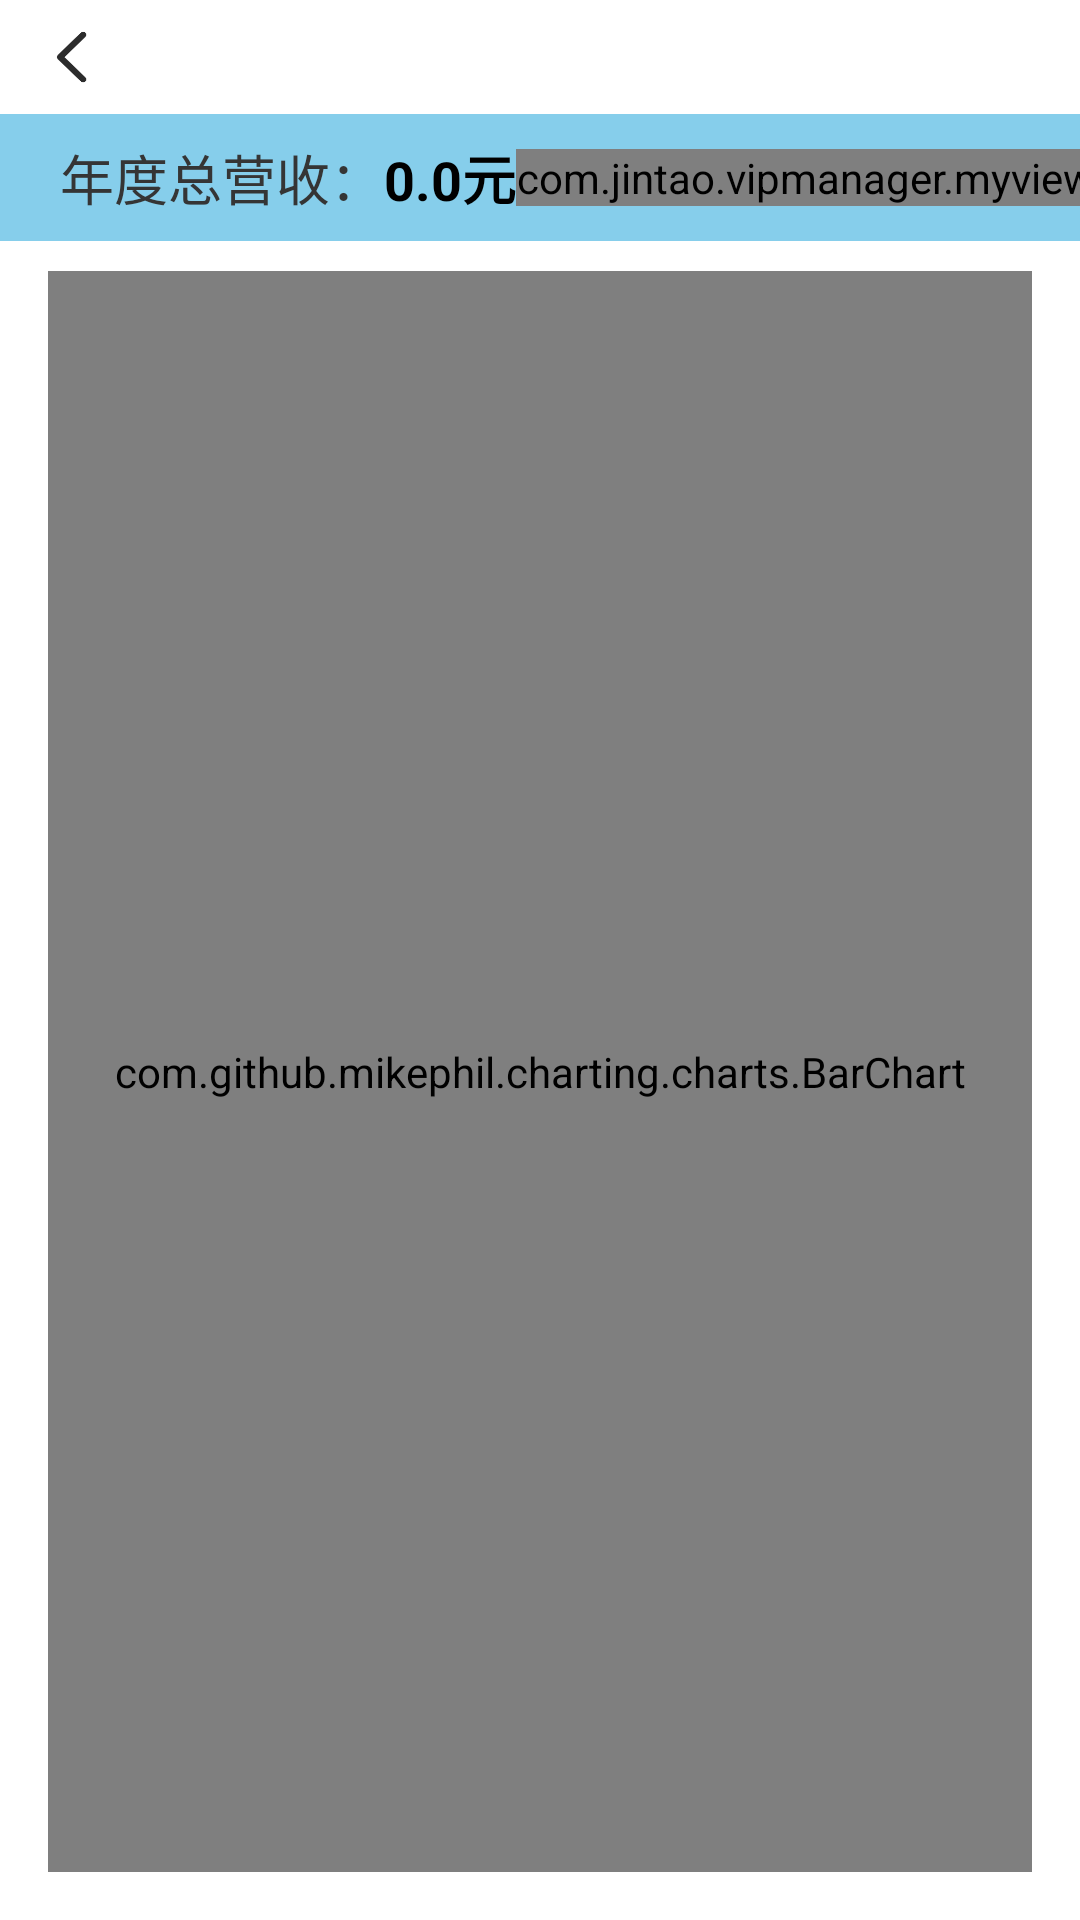

Layout XML and referenced resources for this Android screen:
<!-- AndroidManifest.xml: application theme Theme.VipManagerProject -->
<!-- res/layout/activity_statistic_from.xml -->
<?xml version="1.0" encoding="utf-8"?>
<LinearLayout xmlns:android="http://schemas.android.com/apk/res/android"
    xmlns:app="http://schemas.android.com/apk/res-auto"
    xmlns:tools="http://schemas.android.com/tools"
    android:layout_width="match_parent"
    android:layout_height="match_parent"
    android:orientation="vertical"
    tools:context=".activity.StatisticFromActivity">

    <include
        android:id="@+id/title"
        layout="@layout/common_title_layout" />

    <LinearLayout
        android:layout_width="match_parent"
        android:layout_height="wrap_content"
        android:paddingVertical="8dp"
        android:background="#86CEEB"
        android:orientation="horizontal">
        <TextView
            android:layout_width="wrap_content"
            android:layout_height="wrap_content"
            android:text="年度总营收："
            android:textSize="18sp"
            android:textColor="#353535"
            android:layout_marginLeft="20dp"
            android:layout_gravity="center_vertical"/>

        <TextView
            android:id="@+id/tv_year_total_data"
            android:layout_width="wrap_content"
            android:layout_height="wrap_content"
            android:text="0.0元"
            android:textStyle="bold"
            android:textSize="18sp"
            android:textColor="@color/black"
            android:layout_gravity="center_vertical"/>

        <View
            android:layout_width="0dp"
            android:layout_weight="1"
            android:layout_height="10dp"/>

        <com.jintao.vipmanager.myview.MySpinnerView
            android:id="@+id/spinner_year_list"
            android:layout_width="wrap_content"
            android:layout_height="wrap_content"
            app:item_text_size="17"
            app:spinner_hint_text="2025年"
            app:spinner_text_size="17"
            android:layout_marginRight="20dp"
            android:layout_gravity="center_vertical"/>
    </LinearLayout>

    <RelativeLayout
        android:layout_width="match_parent"
        android:layout_height="match_parent"
        android:layout_marginTop="10dp"
        android:layout_marginBottom="16dp"
        android:layout_marginHorizontal="16dp">

        
        <com.github.mikephil.charting.charts.BarChart
            android:id="@+id/barChart"
            android:layout_width="match_parent"
            android:layout_height="match_parent" />

    </RelativeLayout>
</LinearLayout>
<!-- res/layout/common_title_layout.xml (included above) -->
<?xml version="1.0" encoding="utf-8"?>
<RelativeLayout xmlns:android="http://schemas.android.com/apk/res/android"
    android:layout_width="match_parent"
    android:layout_height="38dp">
    <ImageView
        android:id="@+id/iv_title_back"
        android:layout_width="38dp"
        android:layout_height="38dp"
        android:padding="8dp"
        android:src="@mipmap/title_back_black_icon"
        android:scaleType="centerInside"
        android:layout_marginLeft="5dp"
        android:layout_centerVertical="true"/>

    <TextView
        android:id="@+id/tv_title_content"
        android:layout_width="wrap_content"
        android:layout_height="wrap_content"
        android:gravity="center_horizontal"
        android:textColor="#2C2C2C"
        android:textSize="@dimen/title_text_size"
        android:textStyle="bold"
        android:layout_centerInParent="true"/>
</RelativeLayout>
<!-- resources referenced by this layout -->
<resources>
  <color name="black">#FF000000</color>
  <dimen name="title_text_size">18sp</dimen>
  <!-- mipmap title_back_black_icon: png bitmap (mipmap-xxhdpi, 2589 bytes) -->
  <style name="Theme.VipManagerProject" parent="Theme.MaterialComponents.DayNight.NoActionBar">
          
          <item name="colorPrimary">@color/purple_500</item>
          <item name="colorPrimaryVariant">@color/purple_700</item>
          <item name="colorOnPrimary">@color/white</item>
          
          <item name="colorSecondary">@color/teal_200</item>
          <item name="colorSecondaryVariant">@color/teal_700</item>
          <item name="colorOnSecondary">@color/black</item>
      </style>
  <color name="purple_500">#27D9FF</color>
  <color name="purple_700">#27D9FF</color>
  <color name="white">#FFFFFFFF</color>
  <color name="teal_200">#FF03DAC5</color>
  <color name="teal_700">#FF018786</color>
</resources>
